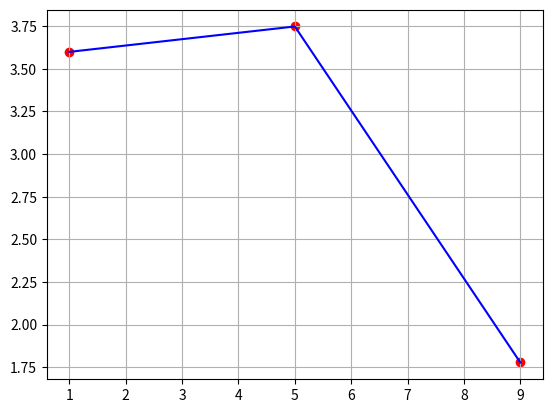

Python code for this plot:
import numpy as np
import math
import matplotlib.pyplot as plt


def f(x):
    return 1.25 * np.sin(x / 2.0) + 3


a = 1
b = 9
n = 2
h = (b - a) / n

x = np.zeros(n + 1)
for i in range(n + 1):
    x[i] = a + i * h

sP = 0
sI = 0

for i in range(1, n):
    if i % 2 == 0:
        sP = sP + f(x[i])
    else:
        sI = sI + f(x[i])

S = (h / 3.0) * (f(a) + 4 * sI + 2 * sP + f(b))

print(S)

plt.plot(x, f(x), color="blue")
plt.scatter(x, f(x), color="red")

plt.grid(True)
plt.show()
